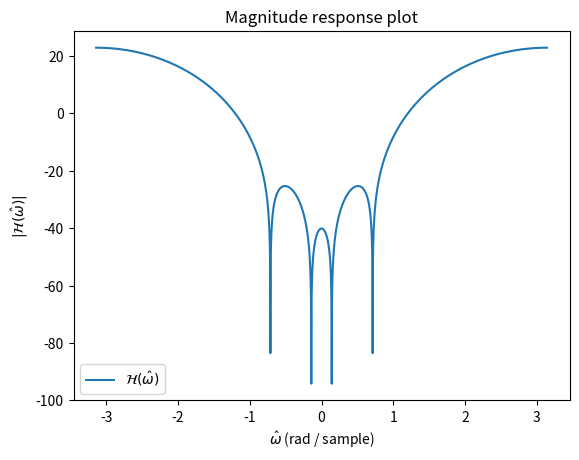

Source code (Python):
import matplotlib.pyplot as plt
import numpy as np


# Function to convert to dB.
def convert_to_decibel(x):
    return 10*np.log10(np.abs(x)**2)


# Partition the interval (-pi, pi).
om = np.linspace(-np.pi, np.pi, num=10000)


def system_function(z):
    return (1 - np.exp(1j*100*np.pi/441)*z**(-1))*(1 - np.exp(-1j*100*np.pi/441)*z**(-1))*(1 - np.exp(20*1j*np.pi/441)*z**(-1))*(1 - np.exp(-20*1j*np.pi/441)*z**(-1))*z**4


def frequency_response(om):
    return system_function(np.exp(1j*om))


# Plot the system function with the zeros marked.
plt.plot(om, convert_to_decibel(frequency_response(om)), label=r"$\mathcal{H}(\hat{\omega})$")
plt.xlabel(r"$\hat{\omega}$ (rad / sample)")
plt.ylabel(r"$|\mathcal{H}(\hat{\omega})|$")
plt.title("Magnitude response plot")
plt.legend()
# Call this if needed:
# plt.show()

try:
    plt.savefig("../figures/mag2.png")
except:
    print("couldn't save file")
